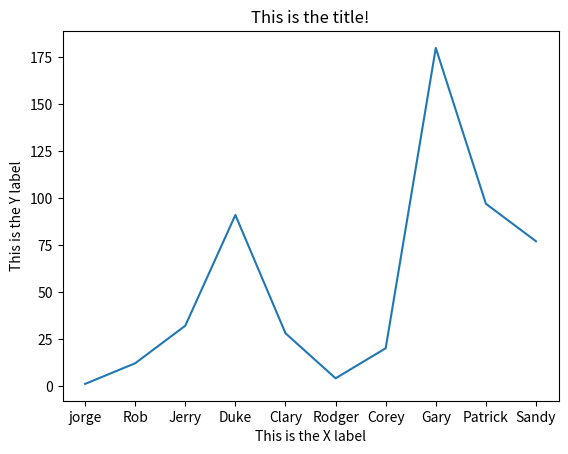

The matplotlib source for this figure:
import matplotlib.pyplot as plt

ylist = [1, 12, 32, 91, 28, 4, 20, 180, 97, 77]
xlist = ['jorge', 'Rob', 'Jerry', 'Duke', 'Clary', 'Rodger', 'Corey', 'Gary', 'Patrick', 'Sandy']

plt.xlabel('This is the X label')
plt.ylabel('This is the Y label')

plt.title('This is the title!')

plt.plot(xlist, ylist)

plt.show()
